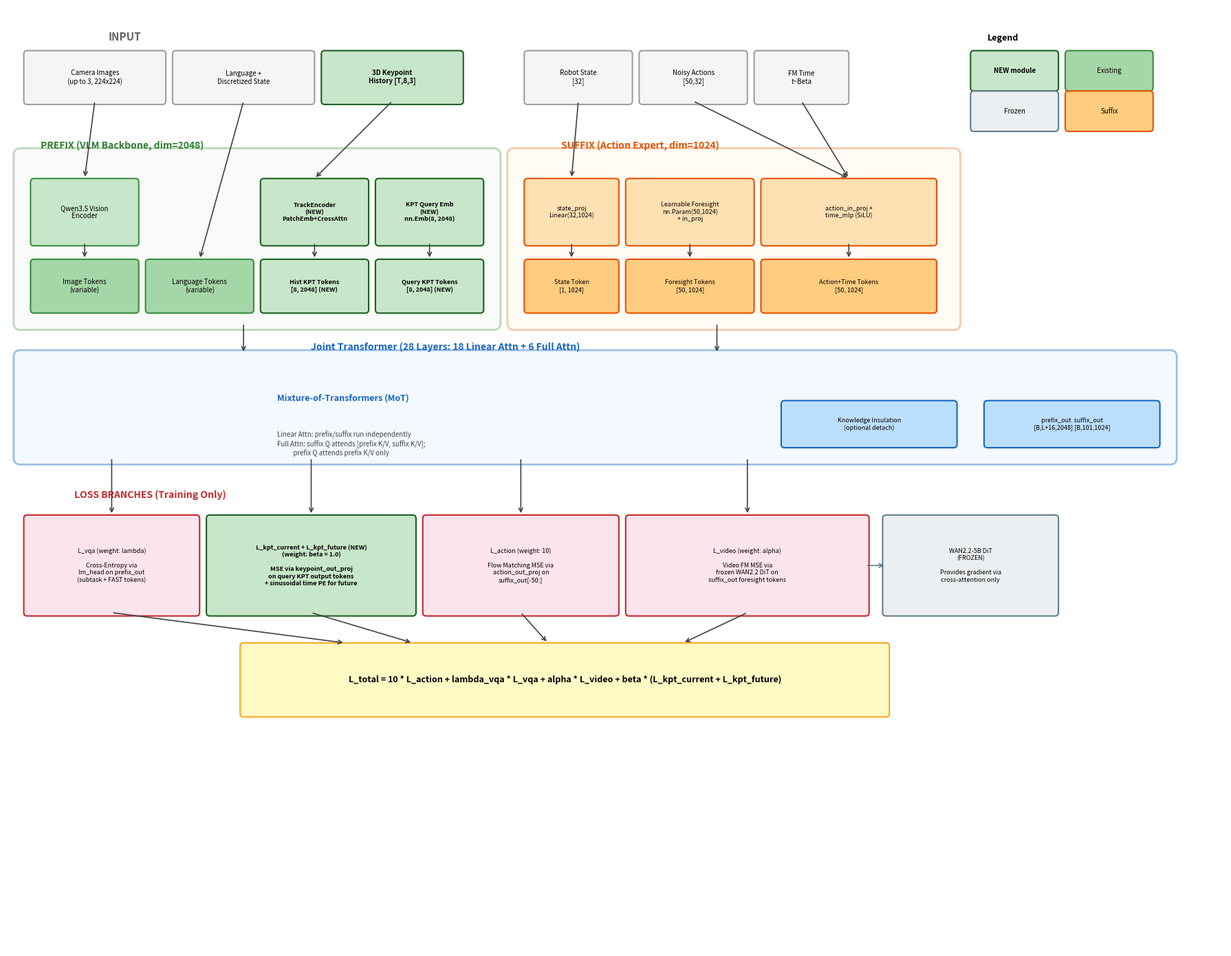

Write the Python code that produced this figure. (Note: this script raises an exception after producing the figure.)
"""
Draw the fused InternVLA-A1.5 + GeoPredict 3D Keypoint Trajectory Predictor architecture.
Shows the token sequence, dual-model transformer, and all loss branches.
"""
import matplotlib.pyplot as plt
import matplotlib.patches as mpatches
from matplotlib.patches import FancyBboxPatch, FancyArrowPatch
import numpy as np

fig, ax = plt.subplots(1, 1, figsize=(18, 14))
ax.set_xlim(0, 18)
ax.set_ylim(0, 14)
ax.axis('off')
fig.patch.set_facecolor('white')

C_PREFIX = '#E8F5E9'
C_PREFIX_BORDER = '#2E7D32'
C_SUFFIX = '#FFF3E0'
C_SUFFIX_BORDER = '#E65100'
C_BACKBONE = '#E3F2FD'
C_BACKBONE_BORDER = '#1565C0'
C_LOSS = '#FCE4EC'
C_LOSS_BORDER = '#C62828'
C_NEW = '#C8E6C9'
C_NEW_BORDER = '#1B5E20'
C_FROZEN = '#ECEFF1'
C_FROZEN_BORDER = '#607D8B'

def draw_box(ax, x, y, w, h, text, facecolor, edgecolor, fontsize=8, bold=False, alpha=1.0):
    box = FancyBboxPatch((x, y), w, h, boxstyle="round,pad=0.05",
                         facecolor=facecolor, edgecolor=edgecolor,
                         linewidth=1.5, alpha=alpha)
    ax.add_patch(box)
    weight = 'bold' if bold else 'normal'
    ax.text(x + w/2, y + h/2, text, ha='center', va='center',
            fontsize=fontsize, fontweight=weight, wrap=True)

def draw_arrow(ax, x1, y1, x2, y2, color='#424242', style='->', lw=1.2):
    ax.annotate('', xy=(x2, y2), xytext=(x1, y1),
                arrowprops=dict(arrowstyle=style, color=color, lw=lw))

# === INPUT SECTION ===
ax.text(1.5, 13.5, 'INPUT', fontsize=11, fontweight='bold', color='#616161')
draw_box(ax, 0.3, 12.6, 2.0, 0.7, 'Camera Images\n(up to 3, 224x224)', '#F5F5F5', '#9E9E9E', 7)
draw_box(ax, 2.5, 12.6, 2.0, 0.7, 'Language +\nDiscretized State', '#F5F5F5', '#9E9E9E', 7)
draw_box(ax, 4.7, 12.6, 2.0, 0.7, '3D Keypoint\nHistory [T,8,3]', C_NEW, C_NEW_BORDER, 7, bold=True)
draw_box(ax, 7.7, 12.6, 1.5, 0.7, 'Robot State\n[32]', '#F5F5F5', '#9E9E9E', 7)
draw_box(ax, 9.4, 12.6, 1.5, 0.7, 'Noisy Actions\n[50,32]', '#F5F5F5', '#9E9E9E', 7)
draw_box(ax, 11.1, 12.6, 1.3, 0.7, 'FM Time\nt~Beta', '#F5F5F5', '#9E9E9E', 7)

# === PREFIX SECTION ===
ax.text(0.5, 11.9, 'PREFIX (VLM Backbone, dim=2048)', fontsize=10, fontweight='bold', color=C_PREFIX_BORDER)
box_pfx = FancyBboxPatch((0.2, 9.3), 7.0, 2.5, boxstyle="round,pad=0.1",
                          facecolor=C_PREFIX, edgecolor=C_PREFIX_BORDER, linewidth=2, alpha=0.3)
ax.add_patch(box_pfx)

draw_box(ax, 0.4, 10.5, 1.5, 0.9, 'Qwen3.5 Vision\nEncoder', '#C8E6C9', '#388E3C', 7)
draw_box(ax, 0.4, 9.5, 1.5, 0.7, 'Image Tokens\n(variable)', '#A5D6A7', '#388E3C', 7)
draw_arrow(ax, 1.15, 10.5, 1.15, 10.25)

draw_box(ax, 2.1, 9.5, 1.5, 0.7, 'Language Tokens\n(variable)', '#A5D6A7', '#388E3C', 7)

draw_box(ax, 3.8, 10.5, 1.5, 0.9, 'TrackEncoder\n(NEW)\nPatchEmb+CrossAttn', C_NEW, C_NEW_BORDER, 6.5, bold=True)
draw_box(ax, 3.8, 9.5, 1.5, 0.7, 'Hist KPT Tokens\n[8, 2048] (NEW)', C_NEW, C_NEW_BORDER, 6.5, bold=True)
draw_arrow(ax, 4.55, 10.5, 4.55, 10.25)

draw_box(ax, 5.5, 10.5, 1.5, 0.9, 'KPT Query Emb\n(NEW)\nnn.Emb(8, 2048)', C_NEW, C_NEW_BORDER, 6.5, bold=True)
draw_box(ax, 5.5, 9.5, 1.5, 0.7, 'Query KPT Tokens\n[8, 2048] (NEW)', C_NEW, C_NEW_BORDER, 6.5, bold=True)
draw_arrow(ax, 6.25, 10.5, 6.25, 10.25)

# Arrows from inputs to prefix
draw_arrow(ax, 1.3, 12.6, 1.15, 11.45)
draw_arrow(ax, 3.5, 12.6, 2.85, 10.25)
draw_arrow(ax, 5.7, 12.6, 4.55, 11.45)

# === SUFFIX SECTION ===
ax.text(8.2, 11.9, 'SUFFIX (Action Expert, dim=1024)', fontsize=10, fontweight='bold', color=C_SUFFIX_BORDER)
box_sfx = FancyBboxPatch((7.5, 9.3), 6.5, 2.5, boxstyle="round,pad=0.1",
                          facecolor=C_SUFFIX, edgecolor=C_SUFFIX_BORDER, linewidth=2, alpha=0.3)
ax.add_patch(box_sfx)

draw_box(ax, 7.7, 10.5, 1.3, 0.9, 'state_proj\nLinear(32,1024)', '#FFE0B2', '#E65100', 6.5)
draw_box(ax, 7.7, 9.5, 1.3, 0.7, 'State Token\n[1, 1024]', '#FFCC80', '#E65100', 6.5)
draw_arrow(ax, 8.35, 10.5, 8.35, 10.25)

draw_box(ax, 9.2, 10.5, 1.8, 0.9, 'Learnable Foresight\nnn.Param(50,1024)\n+ in_proj', '#FFE0B2', '#E65100', 6.5)
draw_box(ax, 9.2, 9.5, 1.8, 0.7, 'Foresight Tokens\n[50, 1024]', '#FFCC80', '#E65100', 6.5)
draw_arrow(ax, 10.1, 10.5, 10.1, 10.25)

draw_box(ax, 11.2, 10.5, 2.5, 0.9, 'action_in_proj +\ntime_mlp (SiLU)', '#FFE0B2', '#E65100', 6.5)
draw_box(ax, 11.2, 9.5, 2.5, 0.7, 'Action+Time Tokens\n[50, 1024]', '#FFCC80', '#E65100', 6.5)
draw_arrow(ax, 12.45, 10.5, 12.45, 10.25)

# Arrows from inputs to suffix
draw_arrow(ax, 8.45, 12.6, 8.35, 11.45)
draw_arrow(ax, 10.15, 12.6, 12.45, 11.45)
draw_arrow(ax, 11.75, 12.6, 12.45, 11.45)

# === BACKBONE ===
ax.text(4.5, 8.9, 'Joint Transformer (28 Layers: 18 Linear Attn + 6 Full Attn)',
        fontsize=10, fontweight='bold', color=C_BACKBONE_BORDER)
box_bb = FancyBboxPatch((0.2, 7.3), 17.0, 1.5, boxstyle="round,pad=0.1",
                         facecolor=C_BACKBONE, edgecolor=C_BACKBONE_BORDER, linewidth=2, alpha=0.4)
ax.add_patch(box_bb)

ax.text(4.0, 8.15, 'Mixture-of-Transformers (MoT)', fontsize=9, fontweight='bold', color=C_BACKBONE_BORDER)
ax.text(4.0, 7.7, 'Linear Attn: prefix/suffix run independently\n'
        'Full Attn: suffix Q attends [prefix K/V, suffix K/V];\n'
        '           prefix Q attends prefix K/V only',
        fontsize=7, color='#424242', va='top')

draw_box(ax, 11.5, 7.5, 2.5, 0.6, 'Knowledge Insulation\n(optional detach)', '#BBDEFB', C_BACKBONE_BORDER, 6.5)
draw_box(ax, 14.5, 7.5, 2.5, 0.6, 'prefix_out  suffix_out\n[B,L+16,2048] [B,101,1024]', '#BBDEFB', C_BACKBONE_BORDER, 6.5)

# Arrows into backbone
draw_arrow(ax, 3.5, 9.3, 3.5, 8.85)
draw_arrow(ax, 10.5, 9.3, 10.5, 8.85)

# === LOSS SECTION ===
ax.text(1.0, 6.7, 'LOSS BRANCHES (Training Only)', fontsize=10, fontweight='bold', color=C_LOSS_BORDER)

# L_vqa
draw_box(ax, 0.3, 5.0, 2.5, 1.4, 'L_vqa (weight: lambda)\n\nCross-Entropy via\nlm_head on prefix_out\n(subtask + FAST tokens)',
         C_LOSS, C_LOSS_BORDER, 6.5)
draw_arrow(ax, 1.55, 7.3, 1.55, 6.45)

# L_kpt (NEW)
draw_box(ax, 3.0, 5.0, 3.0, 1.4, 'L_kpt_current + L_kpt_future (NEW)\n(weight: beta = 1.0)\n\nMSE via keypoint_out_proj\non query KPT output tokens\n+ sinusoidal time PE for future',
         C_NEW, C_NEW_BORDER, 6.5, bold=True)
draw_arrow(ax, 4.5, 7.3, 4.5, 6.45)

# L_action
draw_box(ax, 6.2, 5.0, 2.8, 1.4, 'L_action (weight: 10)\n\nFlow Matching MSE via\naction_out_proj on\nsuffix_out[-50:]',
         C_LOSS, C_LOSS_BORDER, 6.5)
draw_arrow(ax, 7.6, 7.3, 7.6, 6.45)

# L_video
draw_box(ax, 9.2, 5.0, 3.5, 1.4, 'L_video (weight: alpha)\n\nVideo FM MSE via\nfrozen WAN2.2 DiT on\nsuffix_out foresight tokens',
         C_LOSS, C_LOSS_BORDER, 6.5)
draw_arrow(ax, 10.95, 7.3, 10.95, 6.45)

# WAN frozen
draw_box(ax, 13.0, 5.0, 2.5, 1.4, 'WAN2.2-5B DiT\n(FROZEN)\n\nProvides gradient via\ncross-attention only',
         C_FROZEN, C_FROZEN_BORDER, 6.5)
draw_arrow(ax, 12.7, 5.7, 13.0, 5.7, color=C_FROZEN_BORDER, style='->')

# === TOTAL LOSS ===
draw_box(ax, 3.5, 3.5, 9.5, 1.0, 'L_total = 10 * L_action + lambda_vqa * L_vqa + alpha * L_video + beta * (L_kpt_current + L_kpt_future)',
         '#FFF9C4', '#F9A825', 9, bold=True)
draw_arrow(ax, 1.55, 5.0, 5.0, 4.55)
draw_arrow(ax, 4.5, 5.0, 6.0, 4.55)
draw_arrow(ax, 7.6, 5.0, 8.0, 4.55)
draw_arrow(ax, 10.95, 5.0, 10.0, 4.55)

# === LEGEND ===
ax.text(14.5, 13.5, 'Legend', fontsize=9, fontweight='bold')
draw_box(ax, 14.3, 12.8, 1.2, 0.5, 'NEW module', C_NEW, C_NEW_BORDER, 7, bold=True)
draw_box(ax, 15.7, 12.8, 1.2, 0.5, 'Existing', '#A5D6A7', '#388E3C', 7)
draw_box(ax, 14.3, 12.2, 1.2, 0.5, 'Frozen', C_FROZEN, C_FROZEN_BORDER, 7)
draw_box(ax, 15.7, 12.2, 1.2, 0.5, 'Suffix', '#FFCC80', '#E65100', 7)

plt.tight_layout()
plt.savefig('b/d/asset/fusion_architecture.png', dpi=200, bbox_inches='tight',
            facecolor='white', edgecolor='none')
plt.close()
print("Saved: b/d/asset/fusion_architecture.png")
